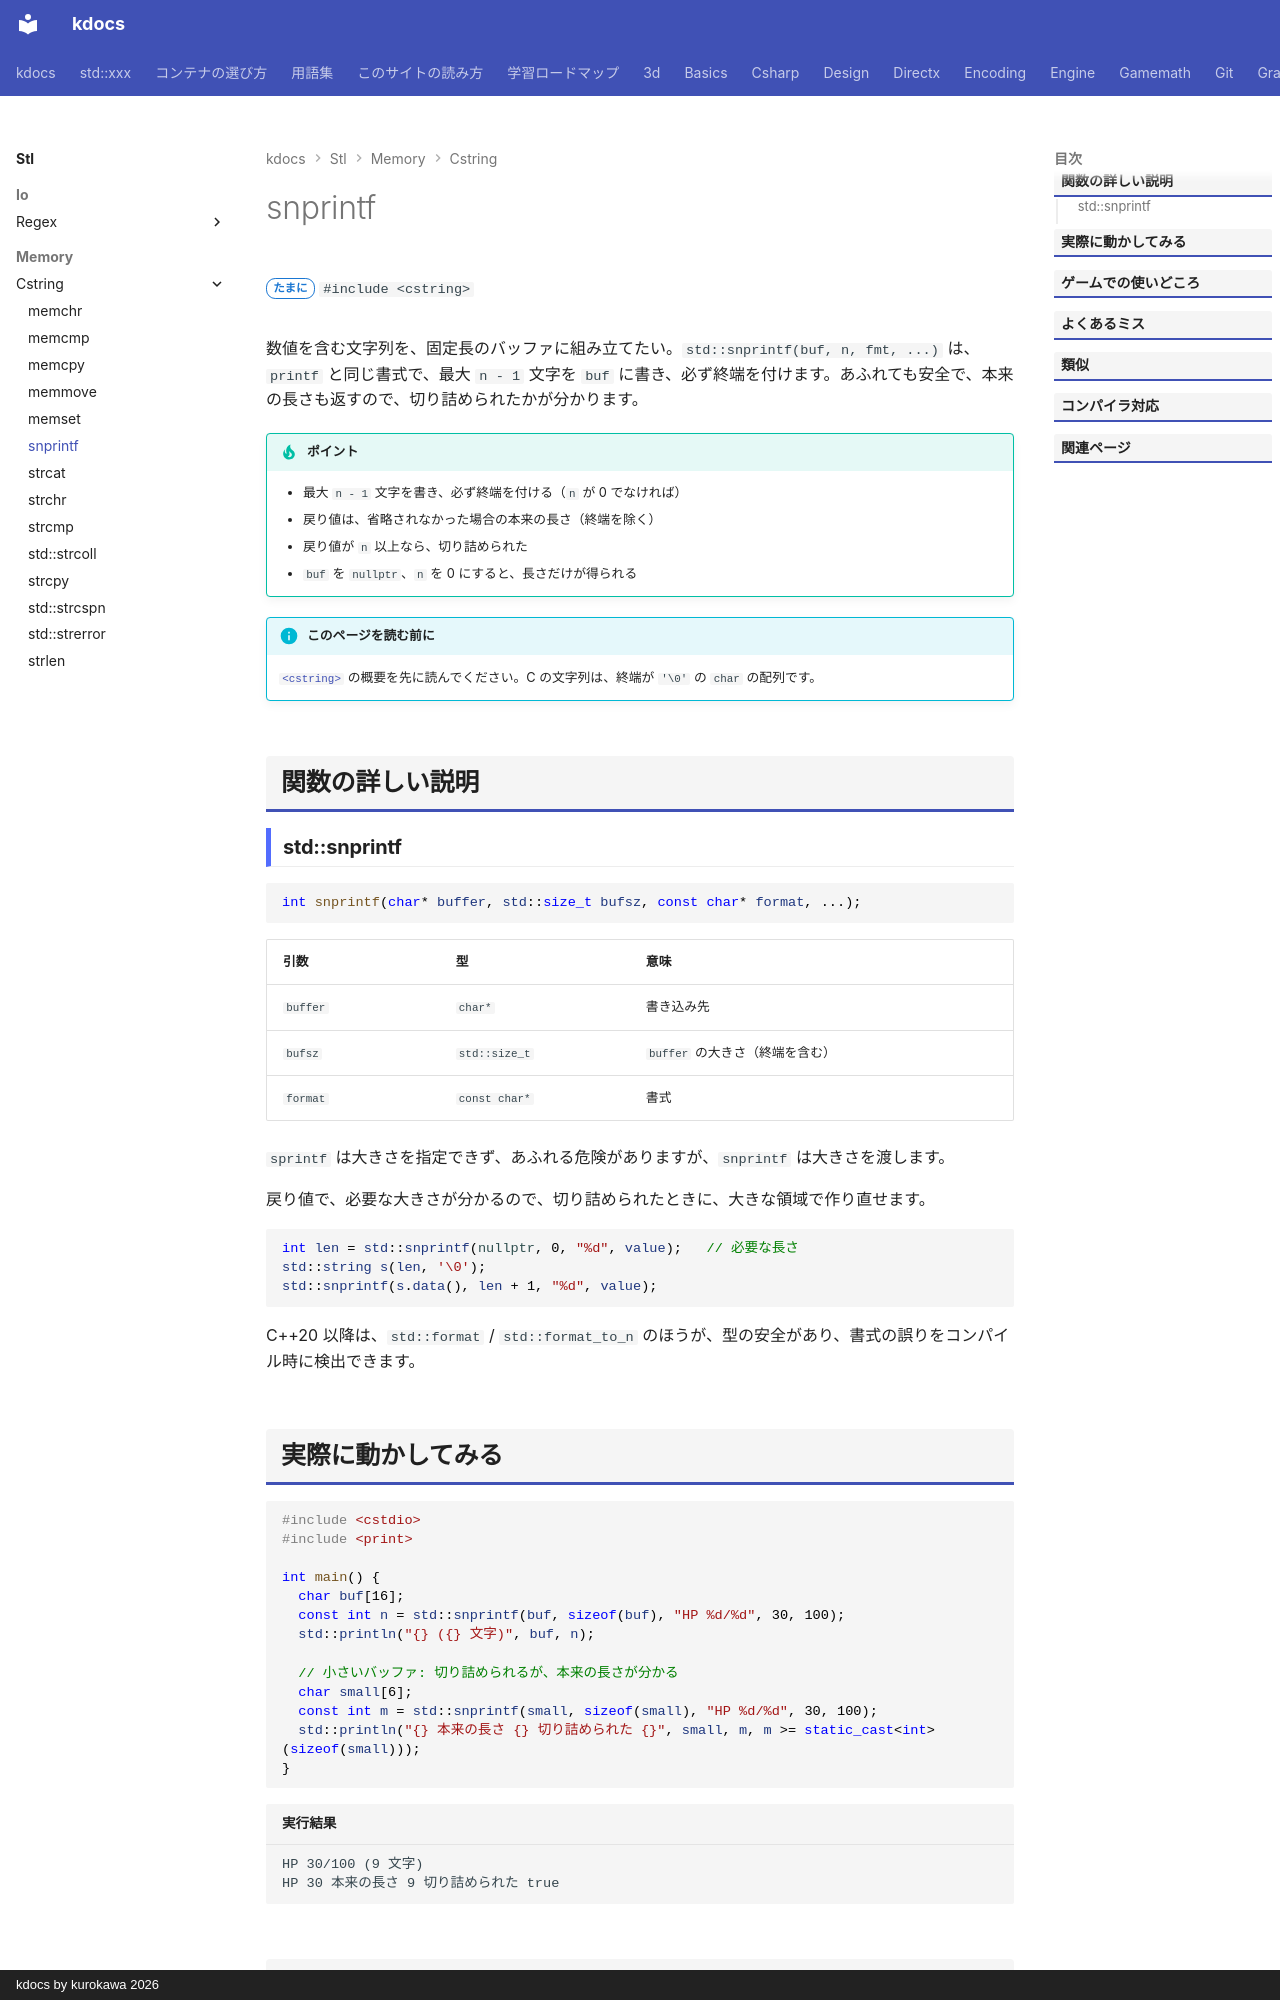

repository: qwzxdf/kdocs · page: stl/memory/cstring/snprintf/index.html · generator: mkdocs · copyright: kdocs by kurokawa 2026

---
title: snprintf
summary: "書式に従って、バッファの大きさを守って文字列を書き込む。"
order: 14
group: C の文字列・メモリ関数（<cstring>）
tags:
  - メモリ
---

# snprintf

<div class="page-badges" markdown>
<span class="rank rank-sometimes">たまに</span>
`#include <cstring>`
</div>

数値を含む文字列を、固定長のバッファに組み立てたい。`std::snprintf(buf, n, fmt, ...)` は、`printf` と同じ書式で、最大 `n - 1` 文字を `buf` に書き、必ず終端を付けます。あふれても安全で、本来の長さも返すので、切り詰められたかが分かります。

!!! tip "ポイント"
    - 最大 `n - 1` 文字を書き、必ず終端を付ける（`n` が 0 でなければ）
    - 戻り値は、省略されなかった場合の本来の長さ（終端を除く）
    - 戻り値が `n` 以上なら、切り詰められた
    - `buf` を `nullptr`、`n` を 0 にすると、長さだけが得られる

!!! info "このページを読む前に"
    [`<cstring>`](../cstring.md) の概要を先に読んでください。C の文字列は、終端が `'\0'` の `char` の配列です。

## 関数の詳しい説明

### std::snprintf {#snprintf}

```cpp
int snprintf(char* buffer, std::size_t bufsz, const char* format, ...);
```

| 引数 | 型 | 意味 |
| --- | --- | --- |
| `buffer` | `char*` | 書き込み先 |
| `bufsz` | `std::size_t` | `buffer` の大きさ（終端を含む） |
| `format` | `const char*` | 書式 |

`sprintf` は大きさを指定できず、あふれる危険がありますが、`snprintf` は大きさを渡します。

戻り値で、必要な大きさが分かるので、切り詰められたときに、大きな領域で作り直せます。

```cpp
int len = std::snprintf(nullptr, 0, "%d", value);   // 必要な長さ
std::string s(len, '\0');
std::snprintf(s.data(), len + 1, "%d", value);
```

C++20 以降は、`std::format` / `std::format_to_n` のほうが、型の安全があり、書式の誤りをコンパイル時に検出できます。
